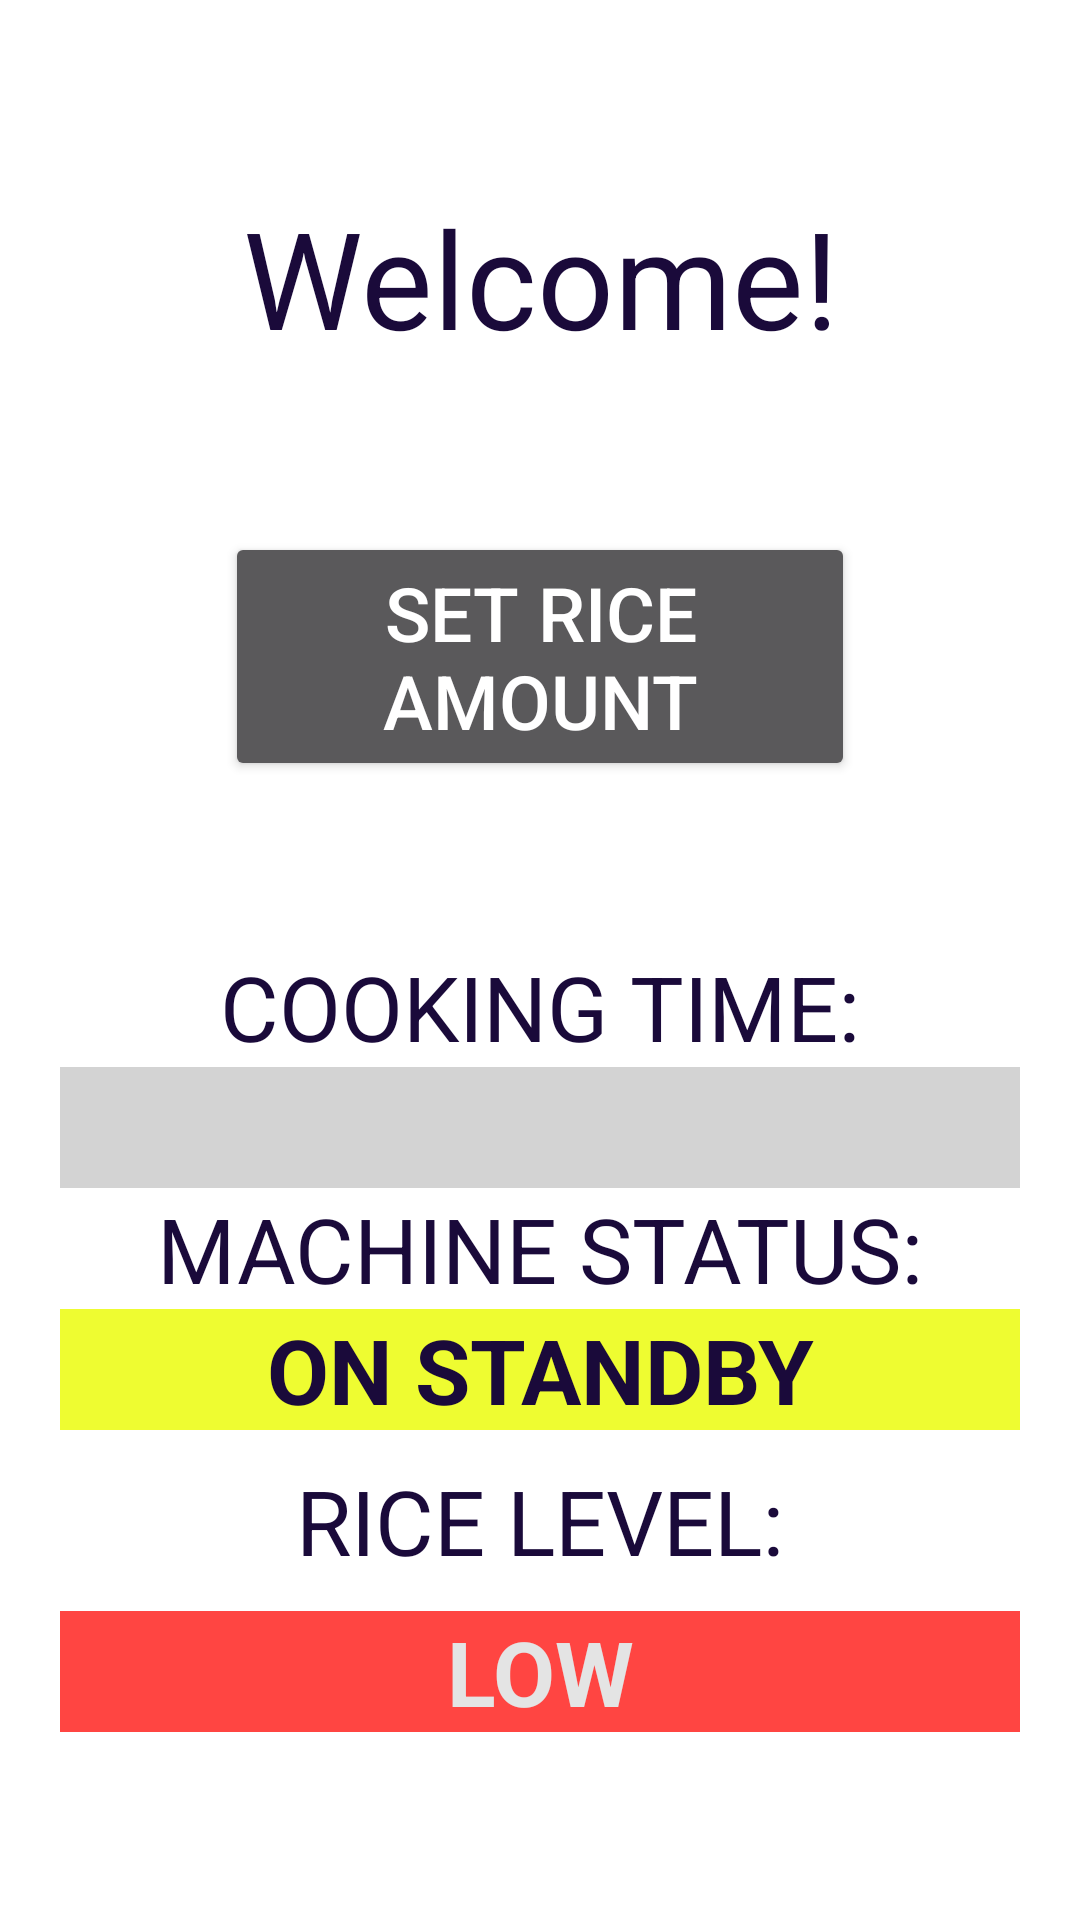

Reconstruct the res/layout file that produces this screen, plus the resources it refers to.
<!-- AndroidManifest.xml: application theme Theme.AppCompat.NoActionBar -->
<!-- res/layout/activity_home.xml -->
<?xml version="1.0" encoding="utf-8"?>
<LinearLayout xmlns:android="http://schemas.android.com/apk/res/android"
    xmlns:tools="http://schemas.android.com/tools"
    android:layout_width="match_parent"
    android:layout_height="match_parent"
    android:gravity="center"
    android:orientation="vertical"
    android:padding="20dp"
    android:background="@color/colorAccent"
    tools:context=".HomeActivity">

    <TextView
        android:layout_width="match_parent"
        android:layout_height="wrap_content"
        android:text="@string/header1"
        android:gravity="center"
        android:textSize="45sp"
        android:textColor="@color/colorPrimaryDark"
        />

    <Button
        android:id="@+id/btnRiceAmount"
        android:layout_width="match_parent"
        android:layout_height="wrap_content"
        android:layout_margin="55dp"
        android:text="@string/lblRiceAmt"
        android:textSize="25sp"
        />

    <TextView
        android:layout_width="match_parent"
        android:layout_height="wrap_content"
        android:textSize="30sp"
        android:gravity="center"
        android:textColor="@color/colorPrimaryDark"
        android:text="@string/cookTime"
        />

    <TextView
        android:id="@+id/lblCookLabel"
        android:layout_width="match_parent"
        android:layout_height="wrap_content"
        android:textSize="30sp"
        android:textStyle="bold"
        android:gravity="center"
        android:background="@color/colorLabel"
        />
    <TextView
        android:layout_width="match_parent"
        android:layout_height="wrap_content"
        android:text="@string/lblMachineStat"
        android:textSize="30sp"
        android:gravity="center"
        android:textColor="@color/colorPrimaryDark"
        />

    <TextView
        android:id="@+id/lblMachineStatus"
        android:layout_width="match_parent"
        android:layout_height="wrap_content"
        android:text="@string/standBy1"
        android:gravity="center"
        android:textSize="30sp"
        android:textColor="@color/colorPrimaryDark"
        android:textStyle="bold"
        android:background="@color/colorStandby"
        />

    <TextView
        android:layout_width="match_parent"
        android:layout_height="wrap_content"
        android:layout_margin="10dp"
        android:text="@string/riceLevel"
        android:textSize="30sp"
        android:textColor="@color/colorPrimaryDark"
        android:gravity="center"
        />

    <TextView
        android:id="@+id/lblRiceLevel"
        android:layout_width="match_parent"
        android:layout_height="wrap_content"
        android:text="@string/lowStatus1"
        android:textSize="30sp"
        android:gravity="center"
        android:textColor="@color/milkWhite"
        android:background="@color/colorCooking"
        android:textStyle="bold"
        />

</LinearLayout>
<!-- resources referenced by this layout -->
<resources>
  <color name="colorAccent">#FFFFFF</color>
  <color name="colorCooking">#ff4542</color>
  <color name="colorLabel">#D3D3D3</color>
  <color name="colorPrimaryDark">#1a0a3a</color>
  <color name="colorStandby">#eefc31</color>
  <color name="milkWhite">#e4e4e4</color>
  <string name="cookTime">COOKING TIME:</string>
  <string name="header1">Welcome!</string>
  <string name="lblMachineStat">MACHINE STATUS:</string>
  <string name="lblRiceAmt">Set Rice Amount</string>
  <string name="lowStatus1">LOW</string>
  <string name="riceLevel">RICE LEVEL:</string>
  <string name="standBy1">ON STANDBY</string>
</resources>
